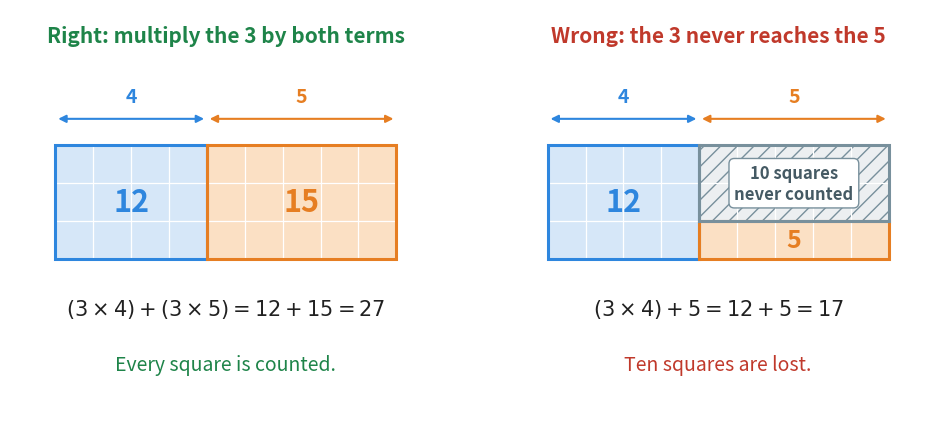

The script that saved this image: (Note: this script raises an exception after producing the figure.)
"""Figure 4 - the most common mistake, drawn as a picture.

Both panels show the same rectangle: 3 tall and 4 + 5 = 9 wide, so 27 squares.

Left (green, correct): the 3 is multiplied by both terms. 12 squares plus
15 squares, and every square in the rectangle is counted.

Right (red, wrong): the 3 is multiplied by the 4 only, and then the 5 is
simply added on. That counts 12 squares plus 5 squares = 17, and leaves the
10 grey squares out of the answer. The grey squares are exactly what the
mistake loses: 27 - 17 = 10.

Colour convention: red = the wrong method, green = the right one, exactly as
in Chapter 2 figure 7 and Chapter 5 figure 3. Grey = a piece that is missing.

Run with:  python figures/fig_04_forgetting_a_piece.py
"""

import matplotlib
matplotlib.use("Agg")
import matplotlib.pyplot as plt
from matplotlib.patches import Rectangle
from pathlib import Path

BLUE = "#2E86DE"
BLUE_FILL = "#D6E7F8"
ORANGE = "#E67E22"
ORANGE_FILL = "#FBE0C4"
GREY = "#78909C"
GREY_FILL = "#ECEFF1"
RED = "#C0392B"           # the wrong method
GREEN = "#1E8449"         # the right method
GRID = "#FFFFFF"
INK = "#212121"

HEIGHT = 3                # height of the rectangle
PART_A = 4                # first term inside the brackets
PART_B = 5                # second term inside the brackets
WIDTH = PART_A + PART_B

LEFT_X = 0.0              # left edge of the correct panel
RIGHT_X = 13.0            # left edge of the wrong panel

X_LO, X_HI = -1.2, 23.2
Y_LO, Y_HI = -4.2, 6.6

W = 12.0
H = W * (Y_HI - Y_LO) / (X_HI - X_LO)        # one unit stays one square

fig, ax = plt.subplots(figsize=(W, H))
ax.axis("off")
ax.set_xlim(X_LO, X_HI)
ax.set_ylim(Y_LO, Y_HI)
ax.set_aspect("equal")


def block(x0, y0, w, h, face, edge, hatch=None):
    """One filled block with its own outline, drawn on top of the fill.

    When a hatch is asked for, the patch is given an edge colour so that the
    hatch lines come out grey instead of the matplotlib default black, which
    is far too heavy to write a label on top of.
    """
    ax.add_patch(Rectangle((x0, y0), w, h, facecolor=face, edgecolor=edge,
                           linewidth=0, hatch=hatch, zorder=1))
    ax.add_patch(Rectangle((x0, y0), w, h, facecolor="none", edgecolor=edge,
                           linewidth=2.2, zorder=3))


def unit_grid(x0, y0, w, h, colour=GRID):
    """Thin lines that cut a block into single squares, so they can be counted."""
    for i in range(1, w):
        ax.plot([x0 + i, x0 + i], [y0, y0 + h], color=colour, linewidth=0.9,
                zorder=2)
    for j in range(1, h):
        ax.plot([x0, x0 + w], [y0 + j, y0 + j], color=colour, linewidth=0.9,
                zorder=2)


def widths(x0, colour_a, colour_b):
    """The two width arrows above a panel, one per term."""
    for lo, hi, label, colour in [(0, PART_A, "4", colour_a),
                                  (PART_A, WIDTH, "5", colour_b)]:
        ax.annotate("", xy=(x0 + hi, HEIGHT + 0.7),
                    xytext=(x0 + lo, HEIGHT + 0.7),
                    arrowprops=dict(arrowstyle="<|-|>", color=colour,
                                    linewidth=1.5, mutation_scale=11))
        ax.text(x0 + (lo + hi) / 2, HEIGHT + 1.05, label, ha="center",
                va="bottom", fontsize=14, color=colour, fontweight="bold")


# --------------------------------------------------------- the right way
block(LEFT_X, 0, PART_A, HEIGHT, BLUE_FILL, BLUE)
unit_grid(LEFT_X, 0, PART_A, HEIGHT)
block(LEFT_X + PART_A, 0, PART_B, HEIGHT, ORANGE_FILL, ORANGE)
unit_grid(LEFT_X + PART_A, 0, PART_B, HEIGHT)

ax.text(LEFT_X + PART_A / 2, HEIGHT / 2, "12", ha="center", va="center",
        fontsize=22, fontweight="bold", color=BLUE, zorder=4)
ax.text(LEFT_X + PART_A + PART_B / 2, HEIGHT / 2, "15", ha="center",
        va="center", fontsize=22, fontweight="bold", color=ORANGE, zorder=4)
widths(LEFT_X, BLUE, ORANGE)

ax.text(LEFT_X + WIDTH / 2, 5.9, "Right: multiply the 3 by both terms",
        ha="center", va="center", fontsize=15, fontweight="bold", color=GREEN)
ax.text(LEFT_X + WIDTH / 2, -1.3,
        r"$(3 \times 4) + (3 \times 5) = 12 + 15 = 27$",
        ha="center", va="center", fontsize=15, color=INK)
ax.text(LEFT_X + WIDTH / 2, -2.8, "Every square is counted.",
        ha="center", va="center", fontsize=14, color=GREEN, style="italic")

# ------------------------------------------------------- the common mistake
block(RIGHT_X, 0, PART_A, HEIGHT, BLUE_FILL, BLUE)
unit_grid(RIGHT_X, 0, PART_A, HEIGHT)
# only the bottom row of the second piece was counted: five single squares
block(RIGHT_X + PART_A, 0, PART_B, 1, ORANGE_FILL, ORANGE)
unit_grid(RIGHT_X + PART_A, 0, PART_B, 1)
# the ten squares the mistake never counts
block(RIGHT_X + PART_A, 1, PART_B, HEIGHT - 1, GREY_FILL, GREY, hatch="//")
unit_grid(RIGHT_X + PART_A, 1, PART_B, HEIGHT - 1, colour="#FFFFFF")

ax.text(RIGHT_X + PART_A / 2, HEIGHT / 2, "12", ha="center", va="center",
        fontsize=22, fontweight="bold", color=BLUE, zorder=4)
ax.text(RIGHT_X + PART_A + PART_B / 2, 0.5, "5", ha="center", va="center",
        fontsize=18, fontweight="bold", color=ORANGE, zorder=4)
ax.text(RIGHT_X + PART_A + PART_B / 2, 2.0, "10 squares\nnever counted",
        ha="center", va="center", fontsize=12, color="#455A64",
        fontweight="bold", zorder=4,
        bbox=dict(boxstyle="round,pad=0.32", facecolor="white",
                  edgecolor=GREY, linewidth=1.0))
widths(RIGHT_X, BLUE, ORANGE)

ax.text(RIGHT_X + WIDTH / 2, 5.9, "Wrong: the 3 never reaches the 5",
        ha="center", va="center", fontsize=15, fontweight="bold", color=RED)
ax.text(RIGHT_X + WIDTH / 2, -1.3, r"$(3 \times 4) + 5 = 12 + 5 = 17$",
        ha="center", va="center", fontsize=15, color=INK)
ax.text(RIGHT_X + WIDTH / 2, -2.8, "Ten squares are lost.",
        ha="center", va="center", fontsize=14, color=RED, style="italic")

out = Path(__file__).resolve().parent.parent / "assets" / "fig_04_forgetting_a_piece.png"
fig.savefig(out, dpi=200, bbox_inches="tight")
print("saved:", out)
